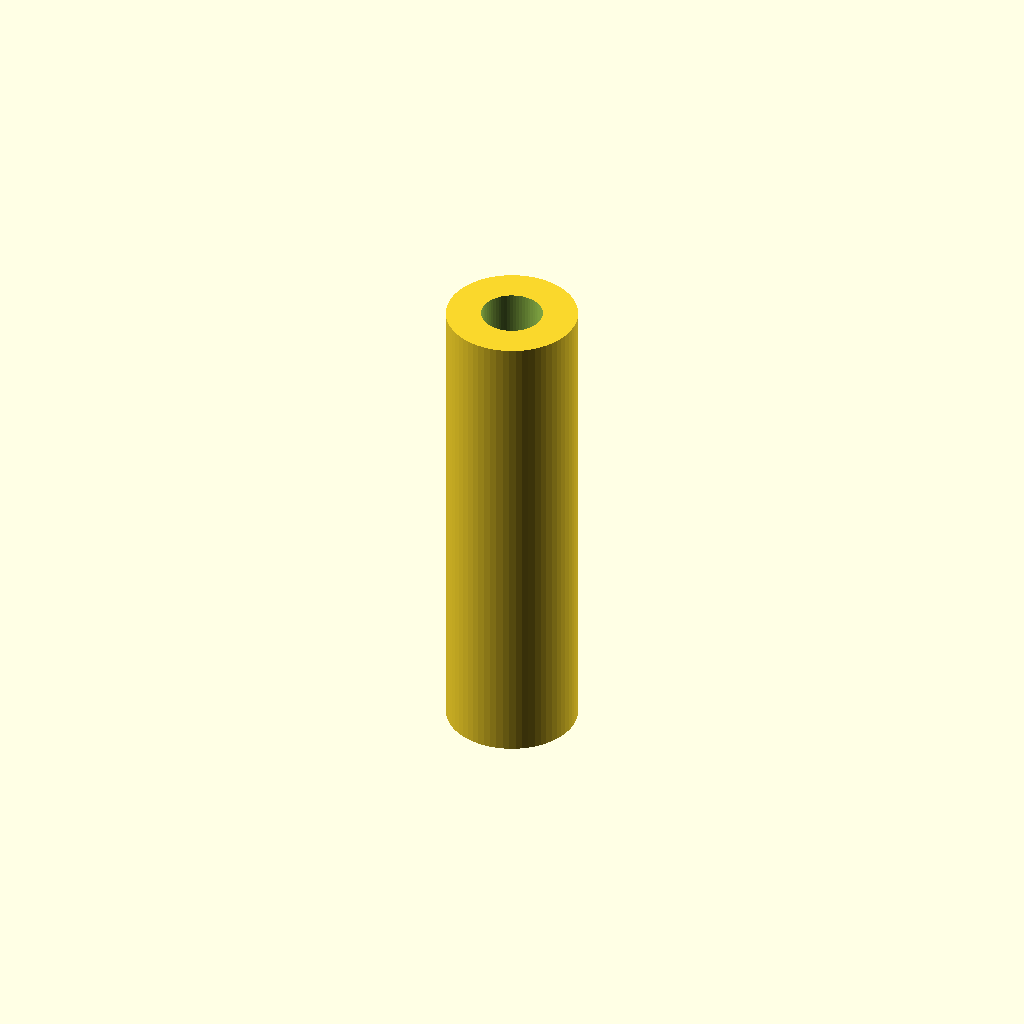
Cell 1: rendered with the file's own defaults.
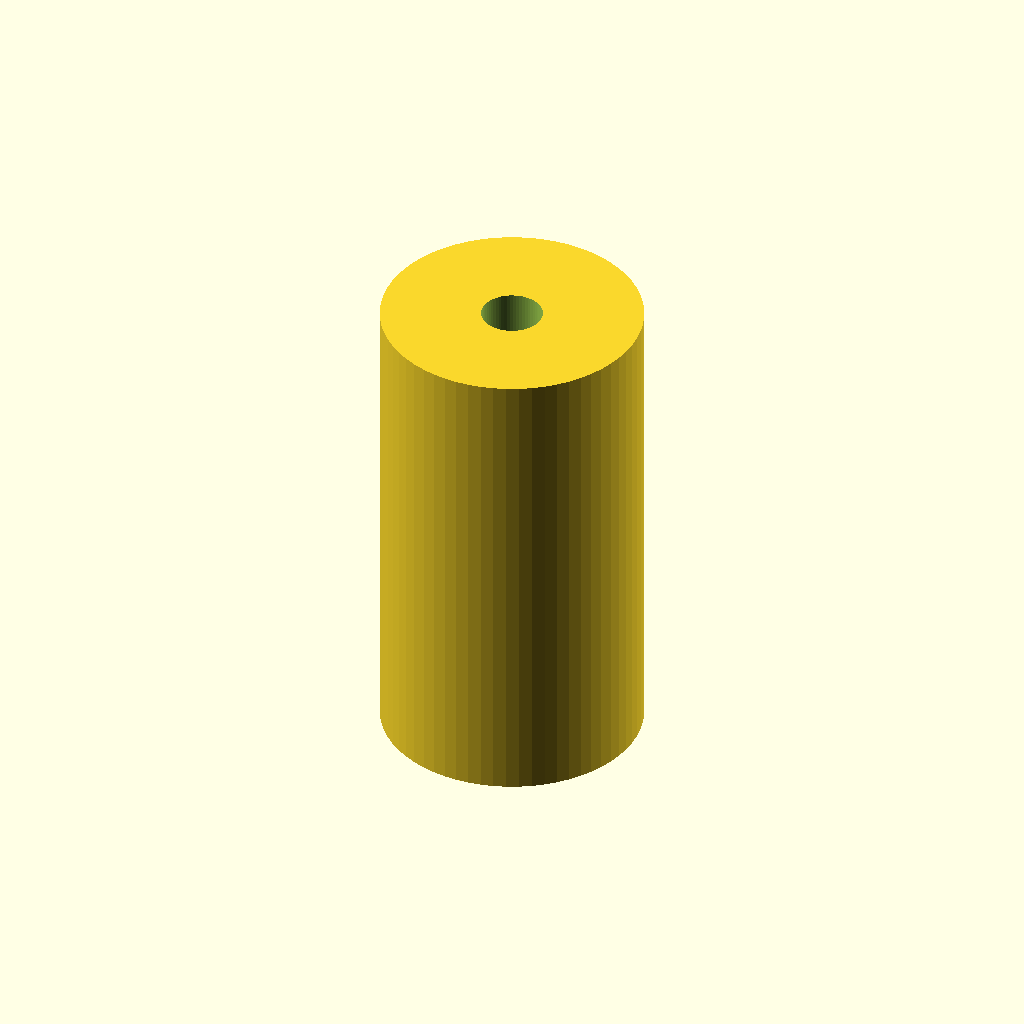
Cell 2: D_outer = 12 (everything else at default).
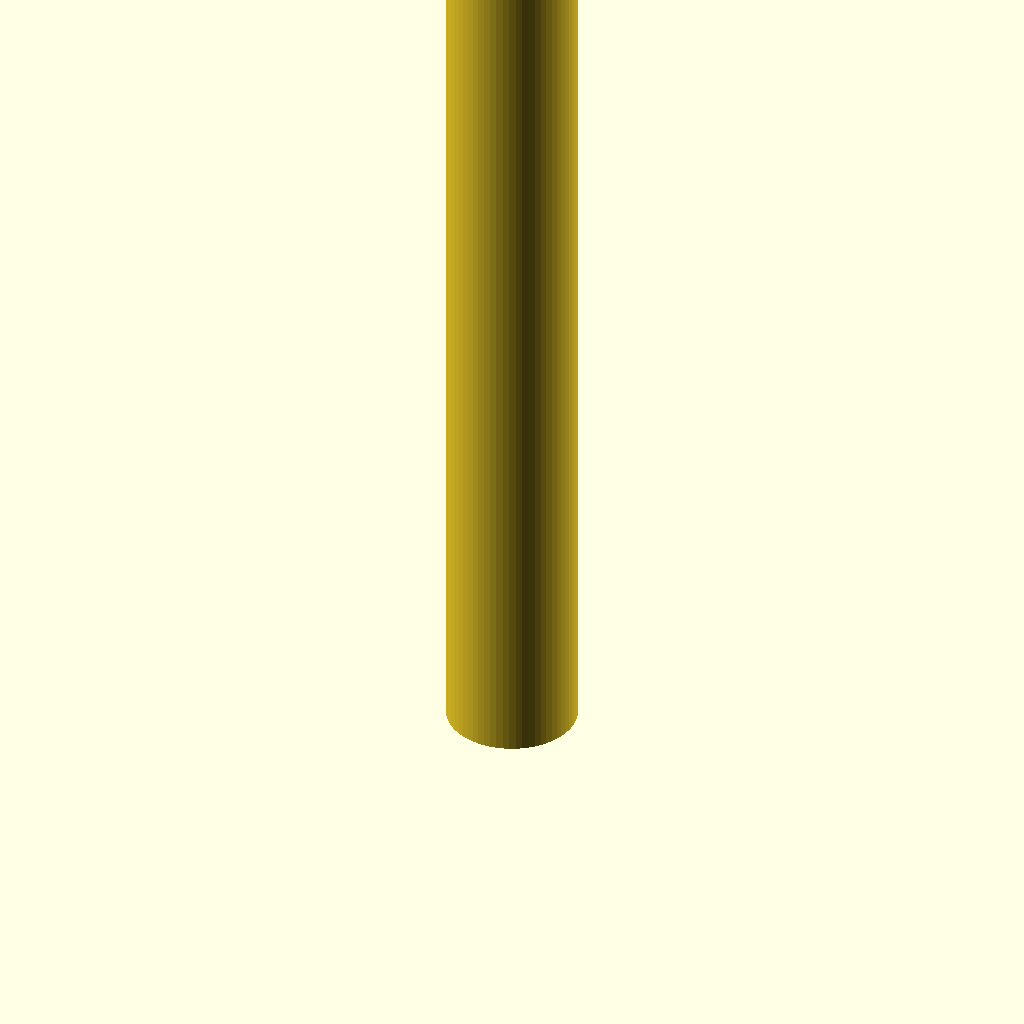
Cell 3: the same model with L = 44.
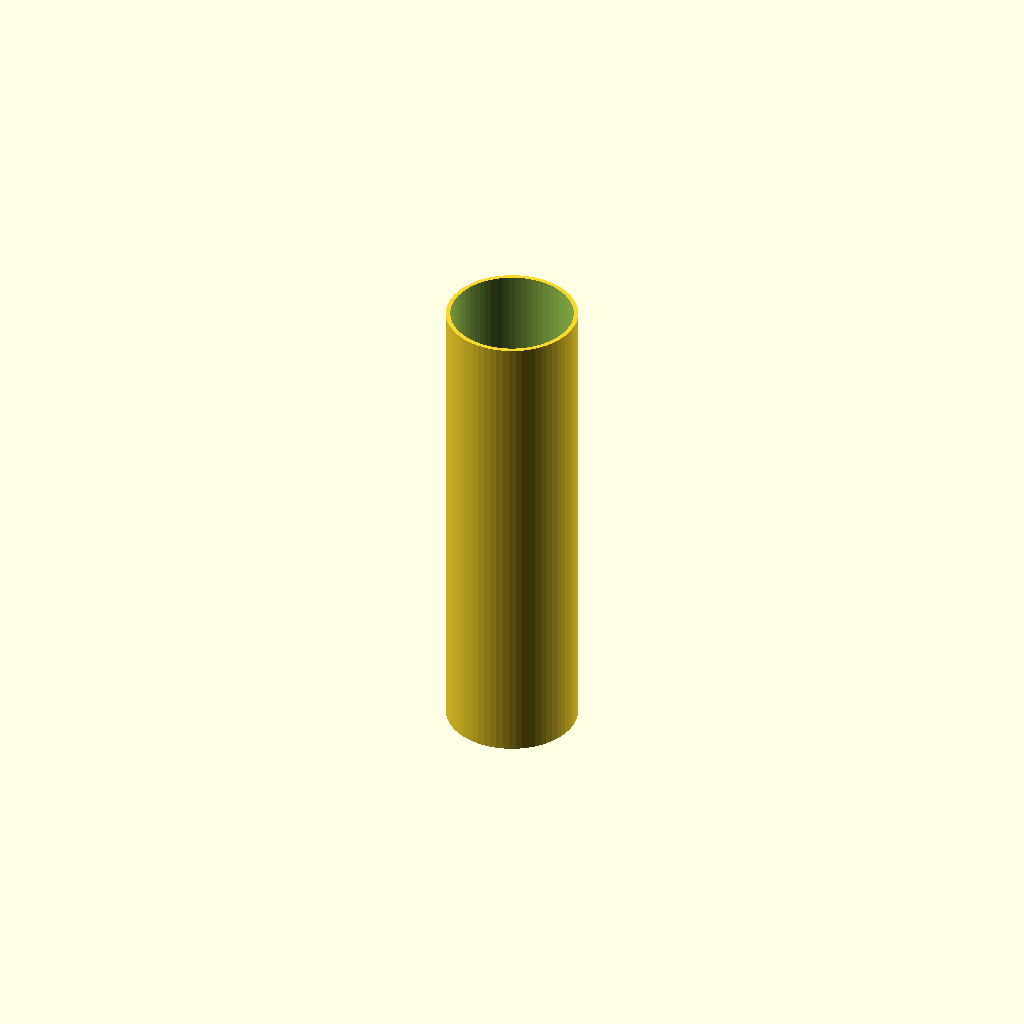
Cell 4 — D_hole set to 5.6, the other parameters unchanged.
All cells are drawn from one camera (rotation 55°, 0°, 25°, orthographic, colour scheme Cornfield), so only the parameter changes between them.
The OpenSCAD source (standoff/standoff-6x22(2.8)-2-20260301B.scad):
//
// standoff-6x22(2.8)-2-20260301B.scad
//
// Cylinder with through hole
//

D_outer = 6.0; // 外径 (mm)
L       = 22;  // 長さ (mm)
D_hole  = 2.8; // 穴径 (mm)

$fn = 64;      // 円の滑らかさ

difference() {
    // 外側の円柱
    cylinder(d = D_outer, h = L);

    // 中心に貫通穴
    // 少し長めにして確実に貫通させる
    translate([0, 0, -1])
        cylinder(d = D_hole, h = L + 2);
}
Customizer parameters (derived from the source; name, type, default, range or options):
D_outer: number, default 6
L: number, default 22
D_hole: number, default 2.8
